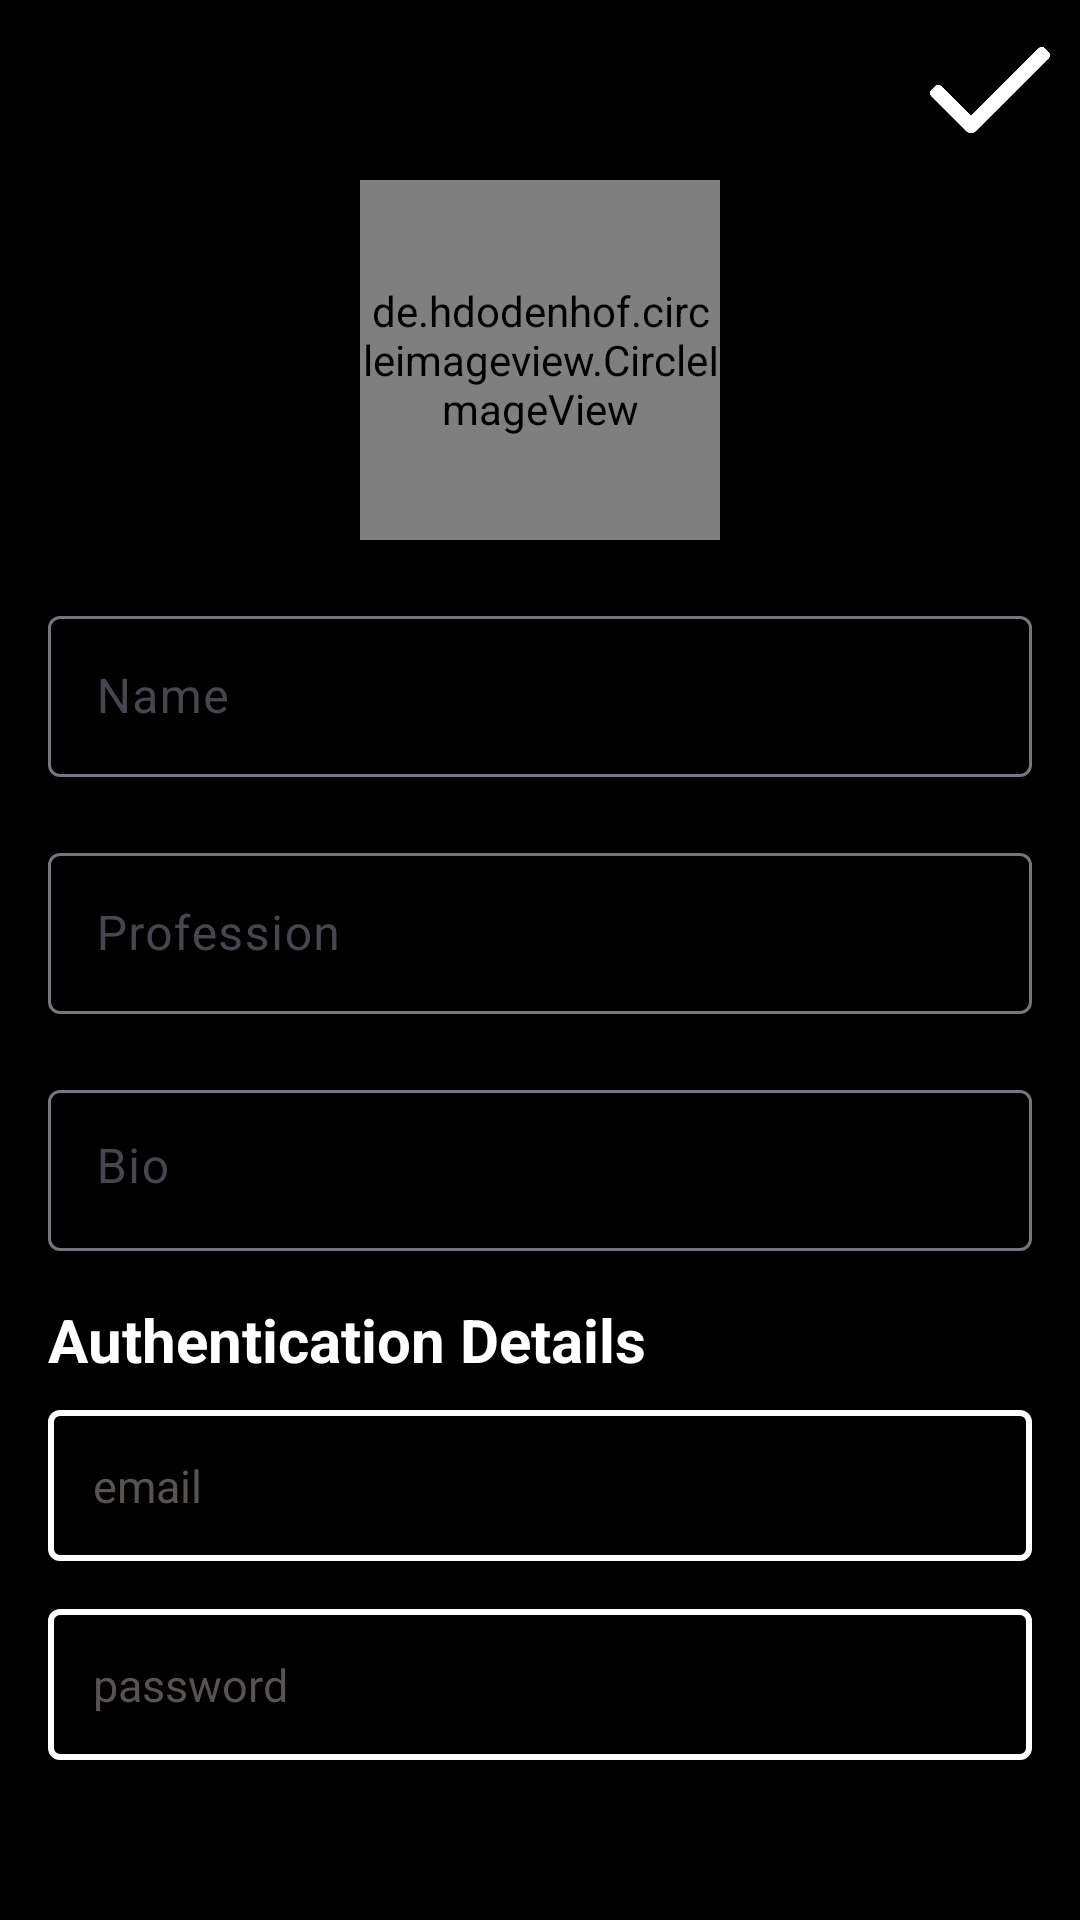

This screen was rendered from an Android layout file. Write that file and the resources it references.
<!-- AndroidManifest.xml: application theme Theme.LinkUp -->
<!-- res/layout/activity_editprofile.xml -->
<?xml version="1.0" encoding="utf-8"?>
<androidx.constraintlayout.widget.ConstraintLayout xmlns:android="http://schemas.android.com/apk/res/android"
    xmlns:app="http://schemas.android.com/apk/res-auto"
    xmlns:tools="http://schemas.android.com/tools"
    android:layout_width="match_parent"
    android:layout_height="match_parent"
    android:background="@color/black"
    tools:context=".editProfile">

    <LinearLayout
        android:id="@+id/linearLayout3"
        android:layout_width="match_parent"
        android:layout_height="wrap_content"
        android:layout_margin="10dp"
        android:orientation="horizontal"
        app:layout_constraintEnd_toEndOf="parent"
        app:layout_constraintStart_toStartOf="parent"
        app:layout_constraintTop_toTopOf="parent">

        <ImageView
            android:id="@+id/btnCancelUpdate"
            android:layout_width="40dp"
            android:layout_height="40dp"
            android:layout_margin="0dp"
            android:layout_marginStart="16dp"
            android:src="@drawable/btnback" />

        <View
            android:layout_width="0dp"
            android:layout_height="0dp"
            android:layout_weight="1" />

        <ImageView
            android:id="@+id/btnUpdate"
            android:layout_width="40dp"
            android:layout_height="40dp"
            android:layout_gravity="end"
            android:src="@drawable/check"
            app:tint="@color/white" />

    </LinearLayout>




    <de.hdodenhof.circleimageview.CircleImageView
        android:id="@+id/updateImage"
        android:layout_width="120dp"
        android:layout_height="120dp"
        android:layout_marginTop="60dp"
        app:civ_border_color="@color/mainColor"
        app:civ_border_width="5dp"
        android:src="@drawable/default_user_photo"
        app:layout_constraintTop_toTopOf="parent"
        app:layout_constraintStart_toStartOf="parent"
        app:layout_constraintEnd_toEndOf="parent" />

    <com.google.android.material.textfield.TextInputLayout
        android:id="@+id/updateNameLayout"
        android:layout_width="0dp"
        android:layout_height="wrap_content"
        android:layout_marginStart="16dp"
        android:layout_marginTop="20dp"
        android:layout_marginEnd="16dp"
        app:layout_constraintEnd_toEndOf="parent"
        app:layout_constraintStart_toStartOf="parent"
        app:layout_constraintTop_toBottomOf="@id/updateImage">

        <com.google.android.material.textfield.TextInputEditText
            android:id="@+id/updateName"
            android:layout_width="match_parent"
            android:layout_height="wrap_content"
            android:gravity="center_vertical"
            android:hint="Name"
            android:padding="16dp"
            android:singleLine="true"
            android:text=""
            android:textColor="@color/white"
            android:textColorHint="#3E3838" />
    </com.google.android.material.textfield.TextInputLayout>

    <com.google.android.material.textfield.TextInputLayout
        android:id="@+id/updateProfessionLayout"
        android:layout_width="0dp"
        android:layout_height="wrap_content"
        android:layout_marginTop="20dp"
        android:layout_marginStart="16dp"
        android:layout_marginEnd="16dp"
        app:layout_constraintTop_toBottomOf="@id/updateNameLayout"
        app:layout_constraintStart_toStartOf="parent"
        app:layout_constraintEnd_toEndOf="parent">

        <com.google.android.material.textfield.TextInputEditText
            android:id="@+id/updateProfession"
            android:layout_width="match_parent"
            android:layout_height="wrap_content"
            android:gravity="center_vertical"
            android:hint="Profession"
            android:singleLine="true"
            android:text=""
            android:padding="16dp"
            android:textColor="@color/white"
            android:textColorHint="#3E3838" />
    </com.google.android.material.textfield.TextInputLayout>

    <com.google.android.material.textfield.TextInputLayout
        android:id="@+id/updateBioLayout"
        android:layout_width="0dp"
        android:layout_height="wrap_content"
        android:layout_marginTop="20dp"
        android:layout_marginStart="16dp"
        android:layout_marginEnd="16dp"
        app:layout_constraintTop_toBottomOf="@id/updateProfessionLayout"
        app:layout_constraintStart_toStartOf="parent"
        app:layout_constraintEnd_toEndOf="parent">

        <com.google.android.material.textfield.TextInputEditText
            android:id="@+id/updateBio"
            android:layout_width="match_parent"
            android:layout_height="wrap_content"
            android:gravity="start"
            android:hint="Bio"
            android:maxHeight="100dp"
            android:padding="16dp"
            android:text=""
            android:textColor="@color/white"
            android:textColorHint="#3E3838" />
    </com.google.android.material.textfield.TextInputLayout>

    <LinearLayout
        android:layout_width="match_parent"
        android:layout_height="wrap_content"
        android:layout_marginStart="16dp"
        android:layout_marginTop="16dp"
        android:layout_marginEnd="16dp"
        android:orientation="vertical"
        app:layout_constraintBottom_toBottomOf="parent"
        app:layout_constraintEnd_toEndOf="@+id/updateBioLayout"
        app:layout_constraintStart_toStartOf="@+id/updateBioLayout"
        app:layout_constraintTop_toBottomOf="@+id/updateBioLayout"
        app:layout_constraintVertical_bias="0.0">

        <TextView
            android:layout_width="match_parent"
            android:layout_height="wrap_content"
            android:text="Authentication Details"
            android:textStyle="bold"
            android:textSize="20sp"
            android:textColor="@color/white"/>

        <TextView
            android:id="@+id/editEmail"
            android:layout_width="match_parent"
            android:layout_height="wrap_content"
            android:text=""
            android:hint="email"
            android:textColorHint="#595252"
            android:layout_marginTop="10dp"
            android:textSize="15sp"
            android:padding="15dp"
            android:background="@drawable/shade"
            android:textColor="@color/white"/>

        <TextView
            android:id="@+id/editPassword"
            android:layout_width="match_parent"
            android:layout_height="wrap_content"
            android:text=""
            android:hint="password"
            android:textColorHint="#595252"
            android:layout_marginTop="16dp"
            android:textSize="15sp"
            android:padding="15dp"
            android:background="@drawable/shade"
            android:textColor="@color/white"/>

    </LinearLayout>

    <androidx.constraintlayout.widget.ConstraintLayout
        android:id="@+id/progressBar"
        android:layout_width="match_parent"
        android:layout_height="match_parent"
        android:visibility="gone"
        app:layout_constraintBottom_toBottomOf="parent"
        app:layout_constraintEnd_toEndOf="parent"
        app:layout_constraintStart_toStartOf="parent"
        app:layout_constraintTop_toTopOf="parent">

        <View
            android:id="@+id/view"
            android:layout_width="match_parent"
            android:layout_height="match_parent"
            android:background="#A8151414" />

        <ProgressBar
            android:layout_width="wrap_content"
            android:layout_height="wrap_content"
            app:layout_constraintBottom_toBottomOf="parent"
            app:layout_constraintEnd_toEndOf="parent"
            app:layout_constraintStart_toStartOf="@+id/view"
            app:layout_constraintTop_toTopOf="@+id/view" />
    </androidx.constraintlayout.widget.ConstraintLayout>


</androidx.constraintlayout.widget.ConstraintLayout>
<!-- resources referenced by this layout -->
<resources>
  <color name="black">#FF000000</color>
  <color name="mainColor">#151414</color>
  <color name="white">#FFFFFFFF</color>
  <!-- drawable check: png bitmap (drawable, 4621 bytes) -->
  <!-- drawable shade (drawable) -->
  <?xml version="1.0" encoding="utf-8"?>
  <shape xmlns:android="http://schemas.android.com/apk/res/android">
  
      <corners android:radius="3dp"/>
      <stroke android:color="#FFFFFF" android:width="2dp"/>
  </shape>
  <style name="Theme.LinkUp" parent="Base.Theme.LinkUp" />
  <style name="Base.Theme.LinkUp" parent="Theme.Material3.DayNight.NoActionBar">
          
          <item name="colorPrimary">@color/btnColor</item>
          <item name="colorOnPrimary">@color/btnColor</item>
          
      </style>
  <color name="btnColor">#F44336</color>
</resources>
